Run: headless pygame with SDL's dummy video driver; simulated clock (each Clock.tick advances the game by its frame time, no real sleeping); random seed 0; keys injected as events and as key.get_pressed() state; no mouse input.
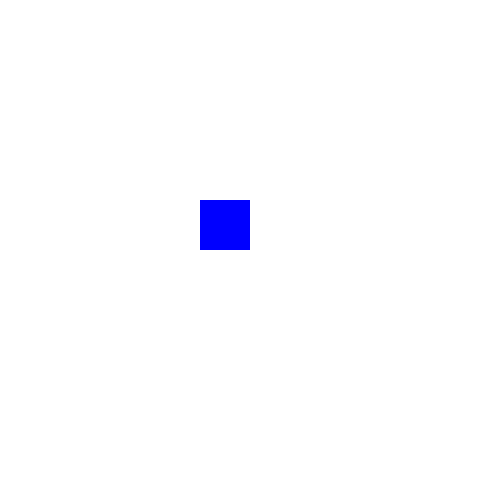
Frame 1 of 4 · flips 1–60 · no input
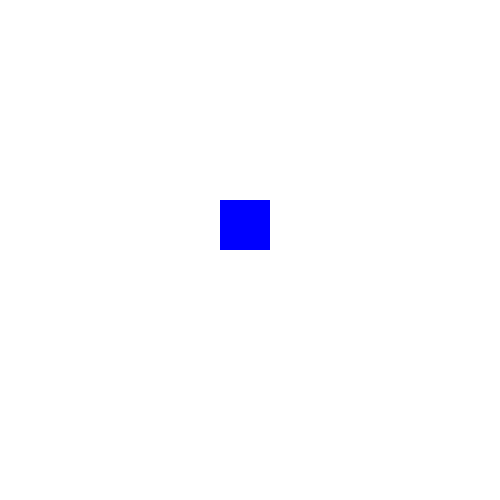
Frame 2 of 4 · flips 61–180 · tapped SPACE, RETURN · held RIGHT (→), D
Frame 3 of 4 · flips 181–300 · held DOWN (↓), S · screen unchanged from frame 2, image omitted
Frame 4 of 4 · flips 301–420 · held LEFT (←), A, UP (↑), W · screen same as frame 1, image omitted

The pygame program that drew these frames:

import pygame

pygame.init()

screen = pygame.display.set_mode((500, 500))
x = 200
y = 200

running = True

while running:
    screen.fill((255, 255, 255))
    pygame.draw.rect(screen, (0, 0, 255), (x, y, 50, 50))
    pygame.display.update()

    for event in pygame.event.get():
        if event.type == pygame.KEYDOWN:
            if event.key == pygame.K_LEFT:
                x -= 20
            elif event.key == pygame.K_RIGHT:
                x += 20

        if event.type == pygame.QUIT:
            running = False

pygame.quit()
